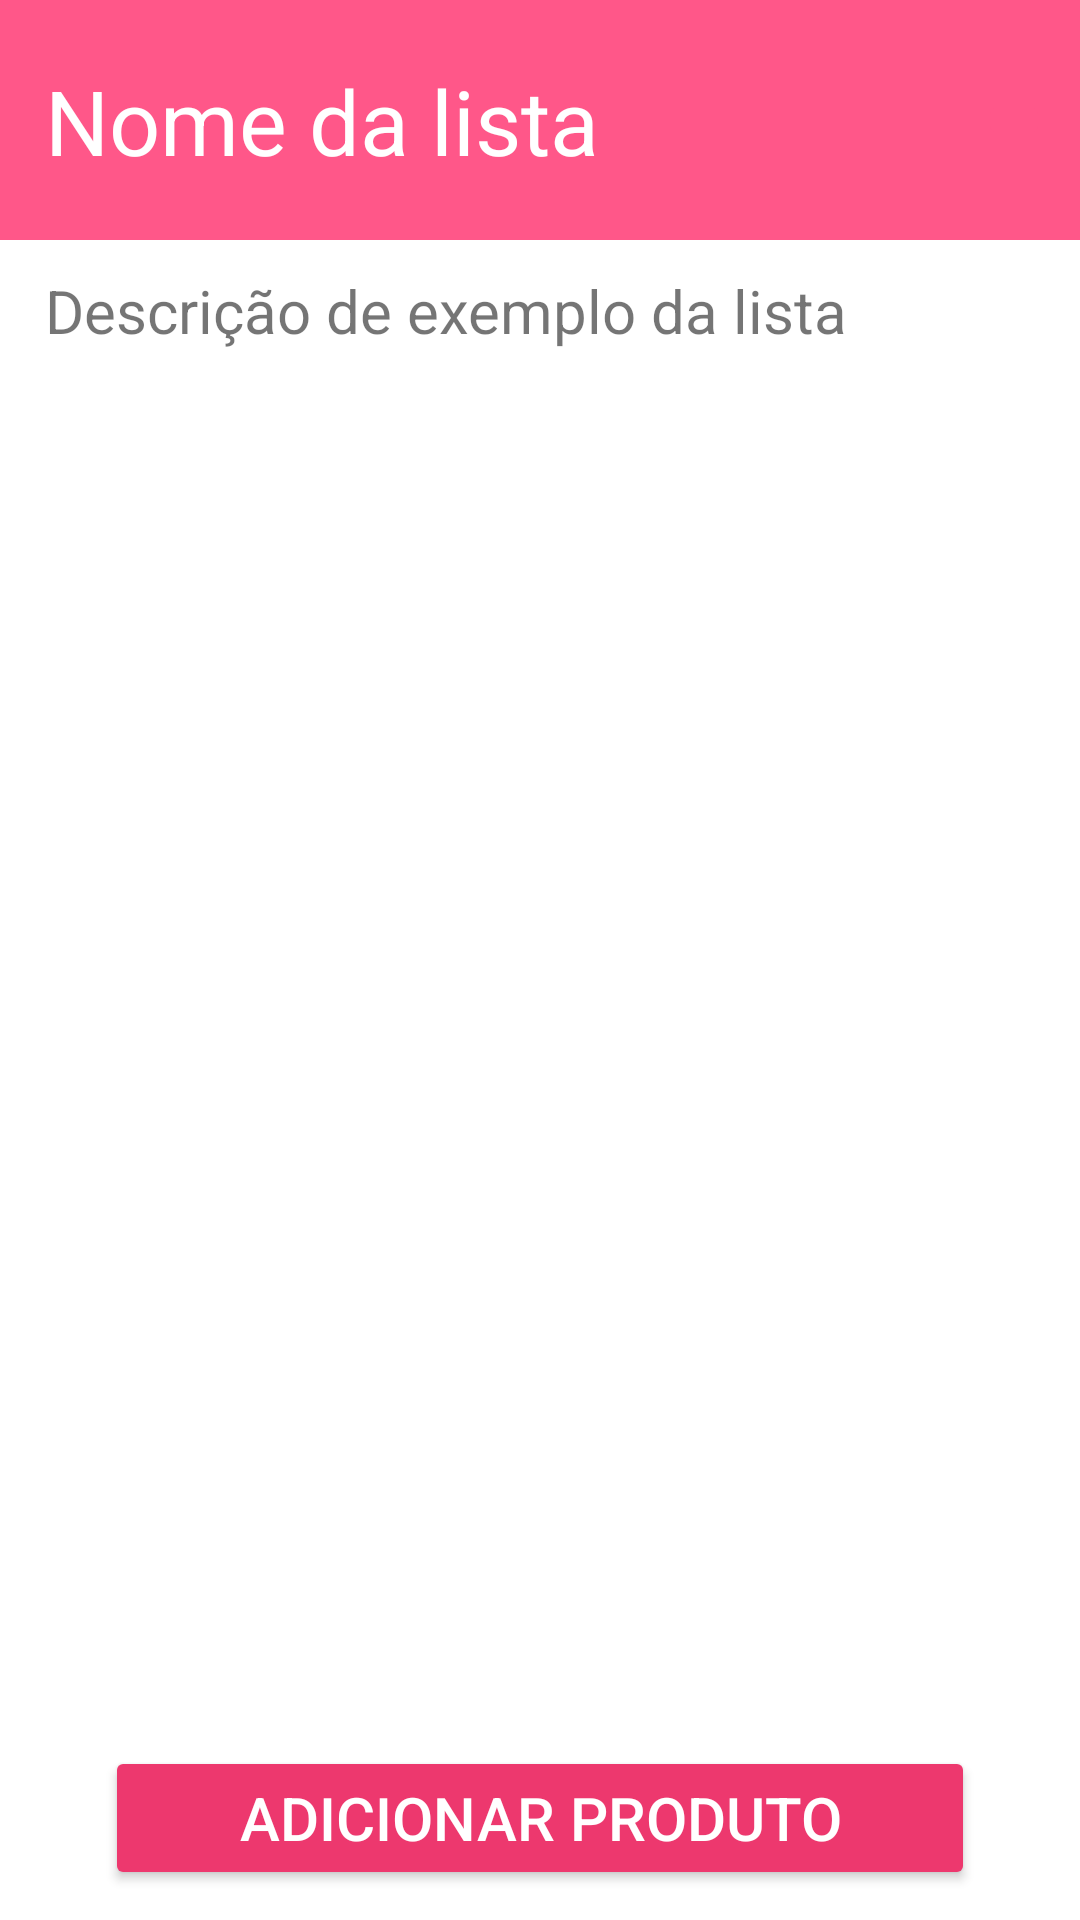

Produce the Android XML layout that renders to this screen, including the resource entries it uses.
<!-- AndroidManifest.xml: application theme Theme.Listee -->
<!-- res/layout/activity_lista_de_compras.xml -->
<?xml version="1.0" encoding="utf-8"?>
<androidx.constraintlayout.widget.ConstraintLayout xmlns:android="http://schemas.android.com/apk/res/android"
    xmlns:app="http://schemas.android.com/apk/res-auto"
    android:layout_width="match_parent"
    android:layout_height="match_parent">

    <ImageView
        android:id="@+id/sale_list_header"
        android:layout_width="0dp"
        android:layout_height="80dp"
        app:layout_constraintEnd_toEndOf="parent"
        app:layout_constraintStart_toStartOf="parent"
        app:layout_constraintTop_toTopOf="parent"
        app:srcCompat="@color/pink" />

    <TextView
        android:id="@+id/sale_list_header_text"
        android:layout_width="0dp"
        android:layout_height="wrap_content"
        android:layout_marginLeft="15dp"
        android:layout_marginRight="60dp"
        android:text="Nome da lista"
        android:textColor="@color/white"
        android:textSize="30sp"
        app:layout_constraintStart_toStartOf="parent"
        app:layout_constraintTop_toTopOf="@id/sale_list_header"
        app:layout_constraintBottom_toBottomOf="@id/sale_list_header"
        app:layout_constraintEnd_toEndOf="parent"
        app:layout_constraintHorizontal_bias="0"/>

    <ImageButton
        android:id="@+id/sale_list_btn_edit"
        android:layout_width="wrap_content"
        android:layout_height="wrap_content"
        android:backgroundTint="@color/pink"
        android:layout_margin="10dp"
        android:src="@drawable/ic_baseline_edit_24"
        app:layout_constraintTop_toTopOf="parent"
        app:layout_constraintEnd_toEndOf="parent"
        app:layout_constraintBottom_toBottomOf="@id/sale_list_header"
        app:layout_constraintStart_toEndOf="@id/sale_list_header_text"
        app:layout_constraintHorizontal_bias="1"/>

    <TextView
        android:id="@+id/sale_list_description"
        android:layout_width="0dp"
        android:layout_height="wrap_content"
        android:text="Descrição de exemplo da lista"
        android:textSize="20sp"
        android:layout_marginVertical="10dp"
        android:layout_marginHorizontal="15dp"
        app:layout_constraintTop_toBottomOf="@id/sale_list_header"
        app:layout_constraintStart_toStartOf="parent"
        app:layout_constraintEnd_toEndOf="parent"
        />

    <ListView
        android:id="@+id/sale_list_products"
        android:layout_width="0dp"
        android:layout_height="0dp"
        android:layout_margin="10dp"
        app:layout_constraintBottom_toTopOf="@id/sale_list_btn_add_product"
        app:layout_constraintEnd_toEndOf="parent"
        app:layout_constraintStart_toStartOf="parent"
        app:layout_constraintTop_toBottomOf="@id/sale_list_description" />

    <Button
        android:id="@+id/sale_list_btn_add_product"
        android:layout_width="0dp"
        android:layout_height="wrap_content"
        android:text="Adicionar Produto"
        android:textSize="20sp"
        android:textColor="@color/white"
        android:backgroundTint="@color/pink_100"
        android:layout_marginVertical="10dp"
        android:layout_marginHorizontal="35dp"
        app:layout_constraintBottom_toBottomOf="parent"
        app:layout_constraintEnd_toEndOf="parent"
        app:layout_constraintStart_toStartOf="parent" />

</androidx.constraintlayout.widget.ConstraintLayout>
<!-- resources referenced by this layout -->
<resources>
  <color name="pink">#FF5789</color>
  <color name="pink_100">#ED386E</color>
  <color name="white">#FFFFFFFF</color>
  <style name="Theme.Listee" parent="Theme.MaterialComponents.Light.NoActionBar">
          
  
  
  
          
  
  
  
          
          <item name="android:statusBarColor" tools:targetApi="l">@color/pink_200</item>
          
      </style>
  <color name="pink_200">#A11640</color>
</resources>
